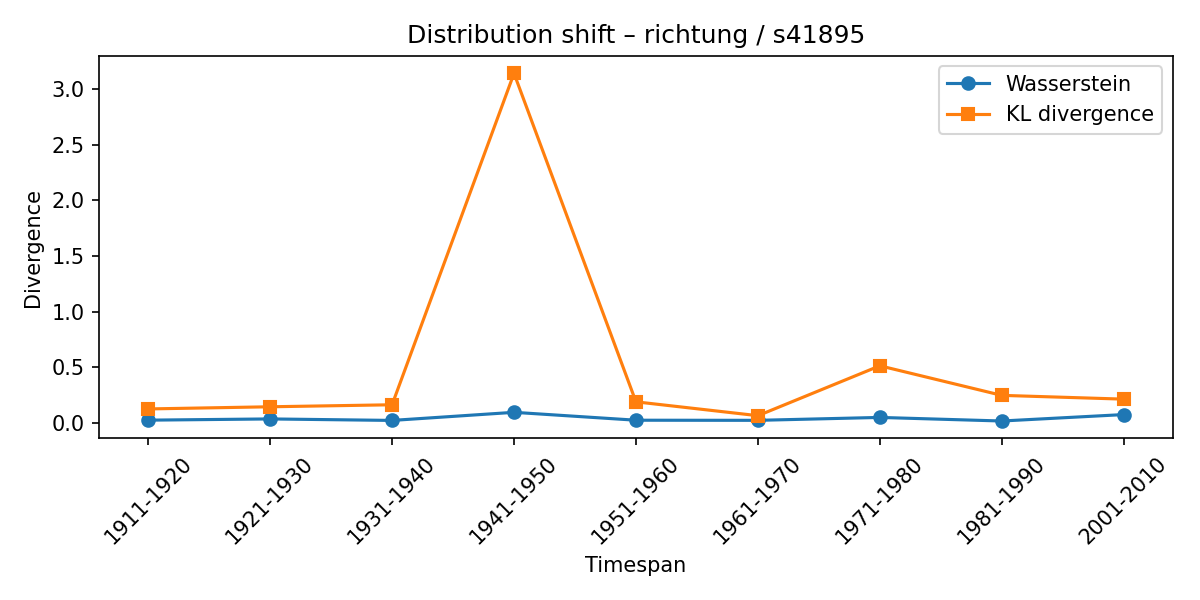

Values plotted in this chart, from the file beside it:
synset, lexeme, from_timespan, to_timespan, wasserstein, kl_divergence
s41895, richtung, 1901-1910, 1911-1920, 0.02316, 0.1241
s41895, richtung, 1911-1920, 1921-1930, 0.0342, 0.1435
s41895, richtung, 1921-1930, 1931-1940, 0.02069, 0.1616
s41895, richtung, 1931-1940, 1941-1950, 0.09364, 3.144
s41895, richtung, 1941-1950, 1951-1960, 0.02263, 0.1881
s41895, richtung, 1951-1960, 1961-1970, 0.02153, 0.06335
s41895, richtung, 1961-1970, 1971-1980, 0.04773, 0.5124
s41895, richtung, 1971-1980, 1981-1990, 0.01548, 0.2463
s41895, richtung, 1981-1990, 2001-2010, 0.07338, 0.2123
